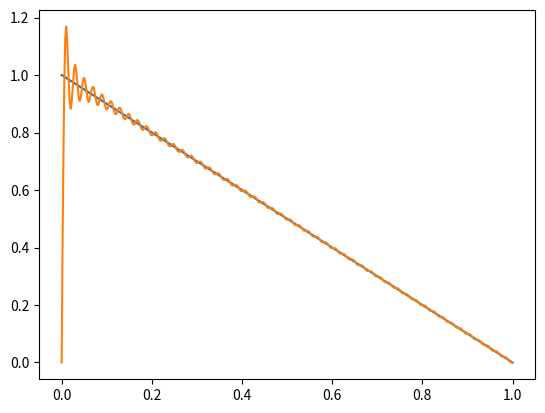

This figure's Python source:
# -*- coding: utf-8 -*-
"""
Created on Thu Jun  5 10:24:55 2025

[redacted]
"""

import numpy as np
import matplotlib.pyplot as plt

pi = np.pi
sin = np.sin

x = np.linspace(0,1,501)


nf = 100
u = 0
for n in range(1, nf+1):
    b_n = 2/(n*pi)
    u = u + b_n*sin(n*pi*x)
    
plt.cla()
plt.plot(x,1-x)
plt.plot(x,u)
plt.savefig("fourier_nh_bc.pdf")
